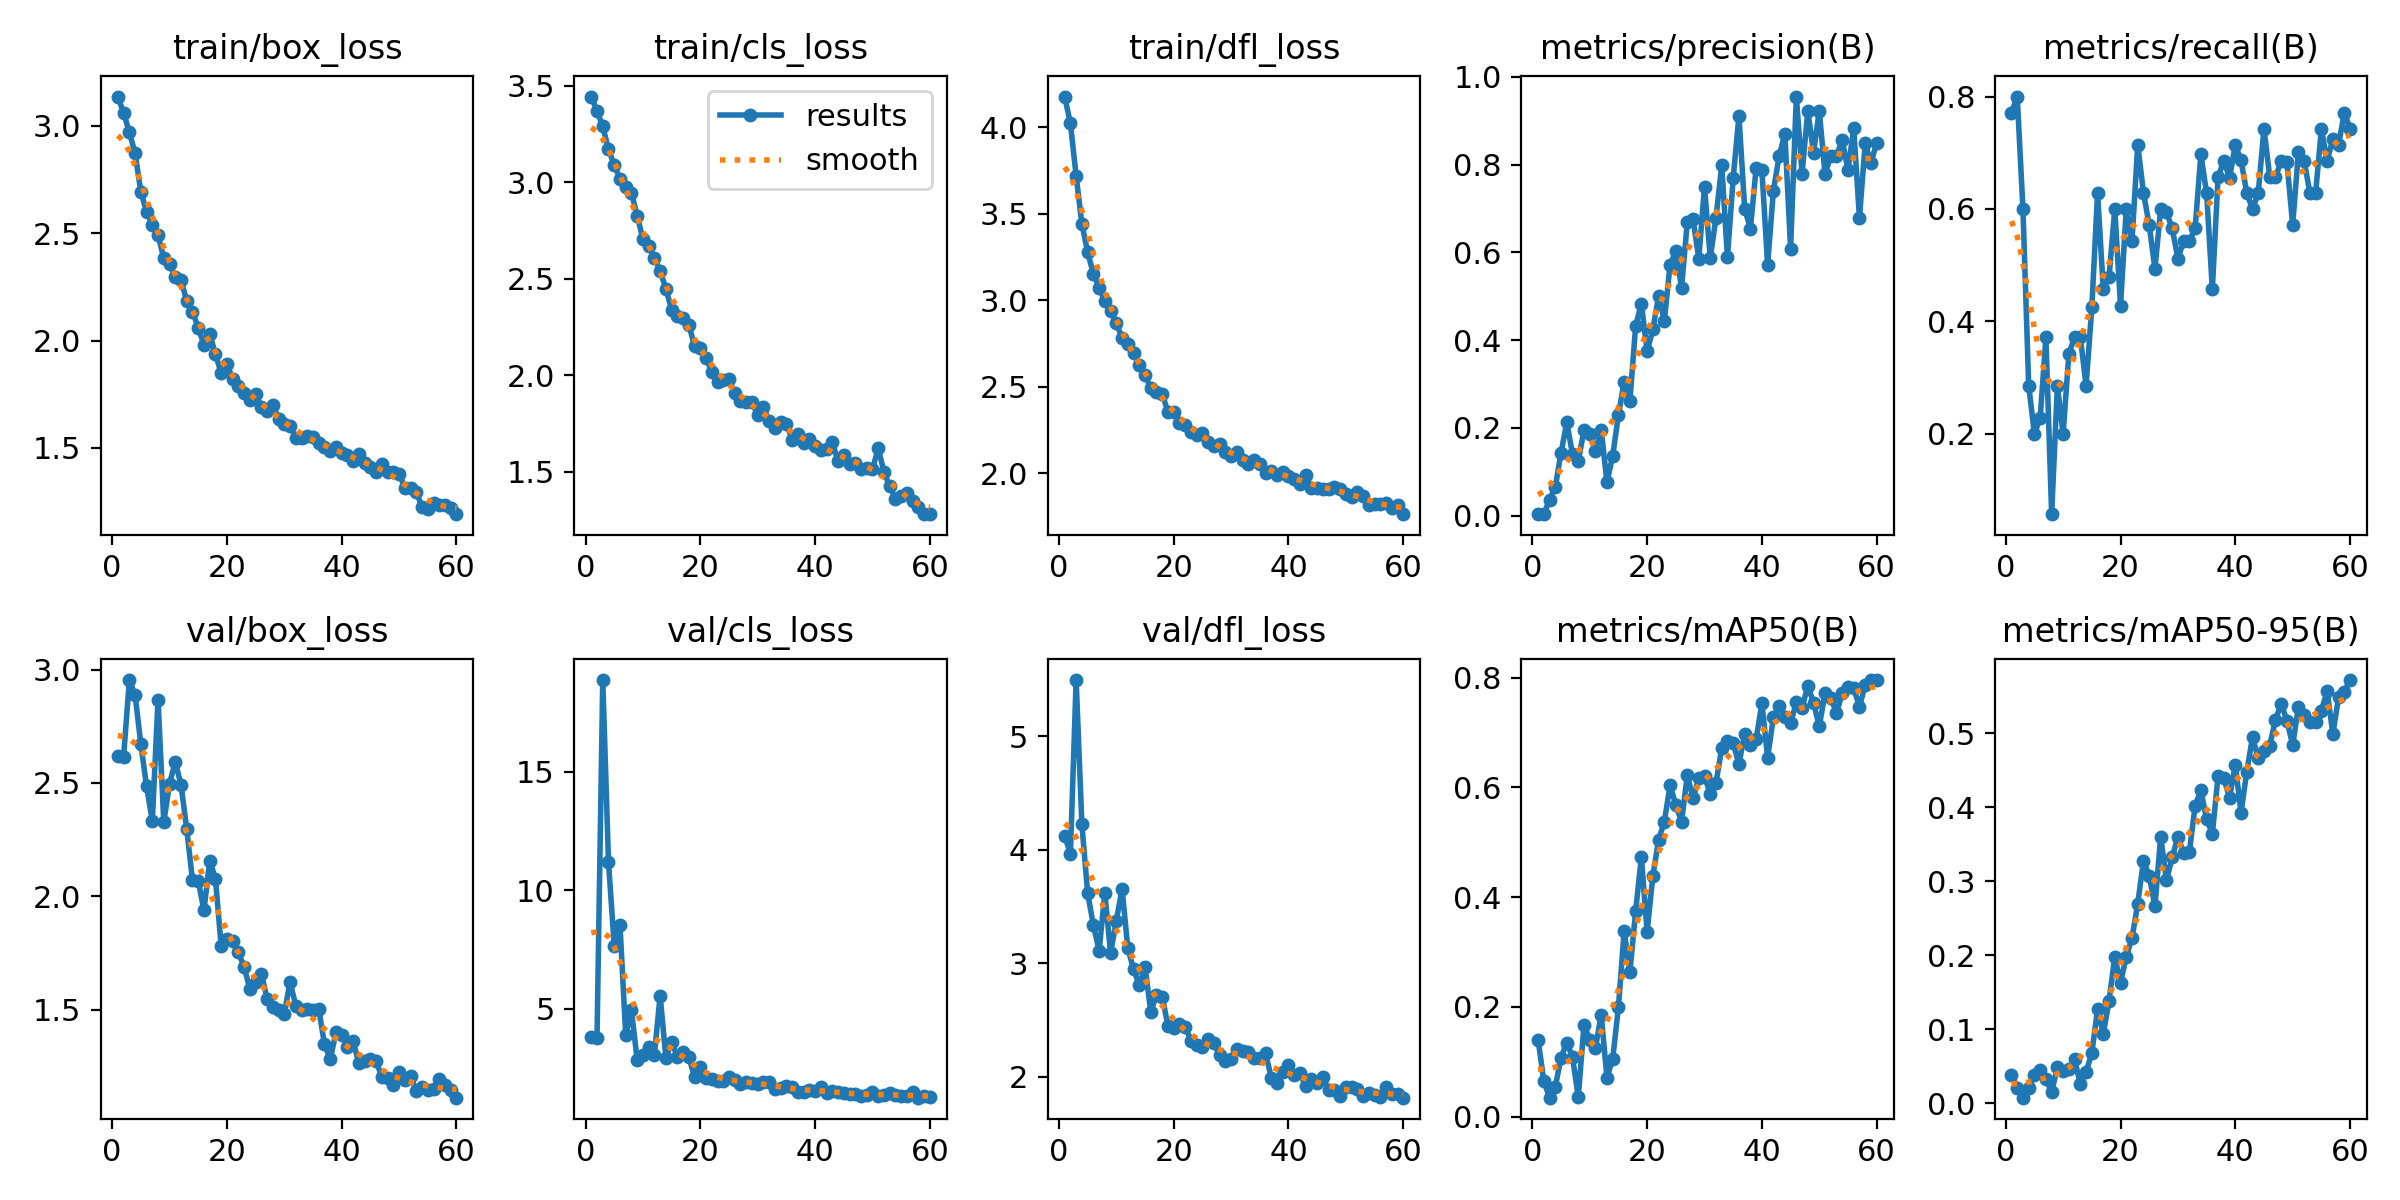

Source data for this figure (header and first rows):
epoch, train/box_loss, train/cls_loss, train/dfl_loss, metrics/precision(B), metrics/recall(B), metrics/mAP50(B), metrics/mAP50-95(B), val/box_loss, val/cls_loss, val/dfl_loss, lr/pg0, lr/pg1, lr/pg2
1, 3.137, 3.443, 4.178, 0.00333, 0.7714, 0.1403, 0.03851, 2.621, 3.806, 4.124, 0.00056, 0.00056, 0.00056
2, 3.061, 3.368, 4.022, 0.00346, 0.8, 0.06502, 0.02053, 2.616, 3.796, 3.966, 0.001121, 0.001121, 0.001121
3, 2.97, 3.288, 3.718, 0.03628, 0.6, 0.03451, 0.00743, 2.954, 18.86, 5.497, 0.001663, 0.001663, 0.001663
4, 2.872, 3.169, 3.442, 0.06501, 0.2857, 0.05477, 0.02079, 2.888, 11.19, 4.224, 0.001901, 0.001901, 0.001901
5, 2.694, 3.089, 3.278, 0.1431, 0.2, 0.1072, 0.03865, 2.671, 7.672, 3.621, 0.001868, 0.001868, 0.001868
6, 2.599, 3.018, 3.153, 0.2123, 0.2286, 0.1349, 0.04511, 2.485, 8.547, 3.336, 0.001835, 0.001835, 0.001835
7, 2.541, 2.975, 3.073, 0.1403, 0.3714, 0.1083, 0.0325, 2.333, 3.905, 3.112, 0.001802, 0.001802, 0.001802
8, 2.49, 2.944, 2.994, 0.1234, 0.05714, 0.03538, 0.01453, 2.868, 4.953, 3.62, 0.001769, 0.001769, 0.001769
9, 2.385, 2.826, 2.937, 0.1954, 0.2857, 0.1667, 0.04935, 2.328, 2.845, 3.09, 0.001736, 0.001736, 0.001736
10, 2.358, 2.704, 2.871, 0.1859, 0.2, 0.1405, 0.0436, 2.497, 3.047, 3.376, 0.001703, 0.001703, 0.001703
11, 2.295, 2.667, 2.78, 0.1465, 0.3429, 0.1255, 0.04584, 2.593, 3.402, 3.657, 0.00167, 0.00167, 0.00167
12, 2.281, 2.608, 2.746, 0.1961, 0.3714, 0.1854, 0.05915, 2.492, 3.079, 3.135, 0.001637, 0.001637, 0.001637
13, 2.186, 2.538, 2.692, 0.07617, 0.3714, 0.07106, 0.02566, 2.296, 5.567, 2.95, 0.001604, 0.001604, 0.001604
14, 2.135, 2.448, 2.623, 0.1361, 0.2857, 0.1051, 0.04229, 2.072, 2.935, 2.807, 0.001571, 0.001571, 0.001571
15, 2.061, 2.339, 2.568, 0.2292, 0.4249, 0.199, 0.06762, 2.068, 3.618, 2.97, 0.001538, 0.001538, 0.001538
16, 1.98, 2.306, 2.489, 0.3053, 0.6286, 0.3385, 0.127, 1.938, 2.994, 2.574, 0.001505, 0.001505, 0.001505
17, 2.032, 2.296, 2.467, 0.2618, 0.4571, 0.263, 0.09388, 2.158, 3.17, 2.718, 0.001472, 0.001472, 0.001472
18, 1.937, 2.261, 2.455, 0.4322, 0.4786, 0.3741, 0.1383, 2.077, 2.963, 2.705, 0.001439, 0.001439, 0.001439
19, 1.848, 2.149, 2.356, 0.4834, 0.6, 0.473, 0.1981, 1.78, 2.14, 2.449, 0.001406, 0.001406, 0.001406
20, 1.892, 2.142, 2.353, 0.3745, 0.4278, 0.3367, 0.1625, 1.81, 2.542, 2.434, 0.001373, 0.001373, 0.001373
21, 1.821, 2.089, 2.287, 0.4242, 0.6, 0.4385, 0.1979, 1.802, 2.073, 2.465, 0.00134, 0.00134, 0.00134
22, 1.79, 2.015, 2.28, 0.5001, 0.5429, 0.5042, 0.2227, 1.752, 2.044, 2.442, 0.001307, 0.001307, 0.001307
23, 1.754, 1.966, 2.24, 0.4444, 0.7143, 0.5372, 0.2696, 1.687, 1.95, 2.319, 0.001274, 0.001274, 0.001274
24, 1.722, 1.977, 2.222, 0.572, 0.6286, 0.6036, 0.3274, 1.592, 1.959, 2.28, 0.001241, 0.001241, 0.001241
25, 1.75, 1.977, 2.233, 0.6024, 0.5714, 0.5682, 0.3072, 1.62, 2.117, 2.266, 0.001208, 0.001208, 0.001208
26, 1.69, 1.907, 2.182, 0.519, 0.4935, 0.5371, 0.2659, 1.659, 2.029, 2.337, 0.001175, 0.001175, 0.001175
27, 1.67, 1.865, 2.154, 0.6687, 0.6, 0.6218, 0.3602, 1.548, 1.838, 2.297, 0.001142, 0.001142, 0.001142
28, 1.702, 1.862, 2.168, 0.6754, 0.5946, 0.5799, 0.3009, 1.511, 1.944, 2.194, 0.001109, 0.001109, 0.001109
29, 1.636, 1.859, 2.12, 0.5858, 0.5658, 0.6163, 0.3322, 1.499, 1.884, 2.137, 0.001076, 0.001076, 0.001076
30, 1.61, 1.792, 2.101, 0.749, 0.5117, 0.6213, 0.3597, 1.482, 1.824, 2.153, 0.001043, 0.001043, 0.001043
31, 1.604, 1.832, 2.124, 0.5878, 0.5429, 0.587, 0.338, 1.623, 1.93, 2.249, 0.00101, 0.00101, 0.00101
32, 1.546, 1.763, 2.076, 0.6786, 0.5429, 0.6083, 0.3396, 1.518, 1.91, 2.231, 0.000977, 0.000977, 0.000977
33, 1.545, 1.725, 2.052, 0.7982, 0.5653, 0.6709, 0.4017, 1.5, 1.646, 2.223, 0.000944, 0.000944, 0.000944
34, 1.554, 1.755, 2.074, 0.5893, 0.697, 0.684, 0.4226, 1.502, 1.677, 2.165, 0.000911, 0.000911, 0.000911
35, 1.551, 1.748, 2.053, 0.7695, 0.6286, 0.6799, 0.3839, 1.499, 1.734, 2.168, 0.000878, 0.000878, 0.000878
36, 1.522, 1.666, 2.001, 0.9113, 0.4571, 0.6424, 0.3638, 1.504, 1.697, 2.21, 0.000845, 0.000845, 0.000845
37, 1.506, 1.693, 2.013, 0.6995, 0.6571, 0.6978, 0.4421, 1.348, 1.52, 1.992, 0.000812, 0.000812, 0.000812
38, 1.488, 1.65, 1.989, 0.6541, 0.6857, 0.678, 0.4388, 1.281, 1.504, 1.943, 0.000779, 0.000779, 0.000779
39, 1.506, 1.671, 2.006, 0.7926, 0.6553, 0.6875, 0.4127, 1.4, 1.577, 2.046, 0.000746, 0.000746, 0.000746
40, 1.474, 1.63, 1.982, 0.7877, 0.7143, 0.7531, 0.4572, 1.391, 1.543, 2.1, 0.000713, 0.000713, 0.000713
41, 1.467, 1.612, 1.965, 0.5717, 0.6865, 0.6543, 0.3927, 1.334, 1.713, 2.015, 0.00068, 0.00068, 0.00068
42, 1.438, 1.619, 1.94, 0.7403, 0.6286, 0.7274, 0.4479, 1.36, 1.456, 2.031, 0.000647, 0.000647, 0.000647
43, 1.473, 1.654, 1.987, 0.8188, 0.6, 0.7479, 0.4945, 1.263, 1.524, 1.919, 0.000614, 0.000614, 0.000614
44, 1.429, 1.553, 1.916, 0.8708, 0.6286, 0.7283, 0.4657, 1.276, 1.52, 1.985, 0.000581, 0.000581, 0.000581
45, 1.41, 1.587, 1.912, 0.6088, 0.7429, 0.7163, 0.4756, 1.284, 1.466, 1.946, 0.000548, 0.000548, 0.000548
46, 1.389, 1.541, 1.909, 0.9551, 0.6571, 0.7545, 0.4832, 1.272, 1.405, 1.997, 0.000515, 0.000515, 0.000515
47, 1.425, 1.543, 1.909, 0.7795, 0.6571, 0.7448, 0.518, 1.204, 1.419, 1.886, 0.000482, 0.000482, 0.000482
48, 1.388, 1.515, 1.917, 0.923, 0.6848, 0.7849, 0.5396, 1.198, 1.317, 1.888, 0.000449, 0.000449, 0.000449
49, 1.388, 1.52, 1.907, 0.827, 0.6828, 0.7539, 0.5166, 1.166, 1.374, 1.833, 0.000416, 0.000416, 0.000416
50, 1.38, 1.513, 1.88, 0.9227, 0.5714, 0.7108, 0.4837, 1.223, 1.493, 1.907, 0.000383, 0.000383, 0.000383
51, 1.314, 1.62, 1.862, 0.7782, 0.7018, 0.7717, 0.5353, 1.19, 1.341, 1.906, 0.00035, 0.00035, 0.00035
52, 1.314, 1.498, 1.892, 0.8199, 0.6857, 0.7624, 0.524, 1.208, 1.386, 1.89, 0.000317, 0.000317, 0.000317
53, 1.294, 1.423, 1.868, 0.8207, 0.6286, 0.7355, 0.5145, 1.141, 1.468, 1.835, 0.000284, 0.000284, 0.000284
54, 1.226, 1.36, 1.813, 0.855, 0.6286, 0.7709, 0.5151, 1.157, 1.389, 1.856, 0.000251, 0.000251, 0.000251
55, 1.216, 1.373, 1.821, 0.7877, 0.7422, 0.7826, 0.5303, 1.145, 1.32, 1.84, 0.000218, 0.000218, 0.000218
56, 1.242, 1.387, 1.823, 0.8824, 0.6857, 0.7811, 0.5564, 1.149, 1.332, 1.82, 0.000185, 0.000185, 0.000185
57, 1.234, 1.346, 1.824, 0.6787, 0.7244, 0.7463, 0.499, 1.194, 1.497, 1.91, 0.000152, 0.000152, 0.000152
58, 1.235, 1.317, 1.797, 0.8486, 0.7143, 0.7867, 0.5487, 1.168, 1.264, 1.845, 0.000119, 0.000119, 0.000119
59, 1.22, 1.279, 1.813, 0.8045, 0.7714, 0.795, 0.556, 1.147, 1.315, 1.847, 8.6e-05, 8.6e-05, 8.6e-05
60, 1.191, 1.279, 1.762, 0.8487, 0.7429, 0.7954, 0.5716, 1.112, 1.301, 1.816, 5.3e-05, 5.3e-05, 5.3e-05
